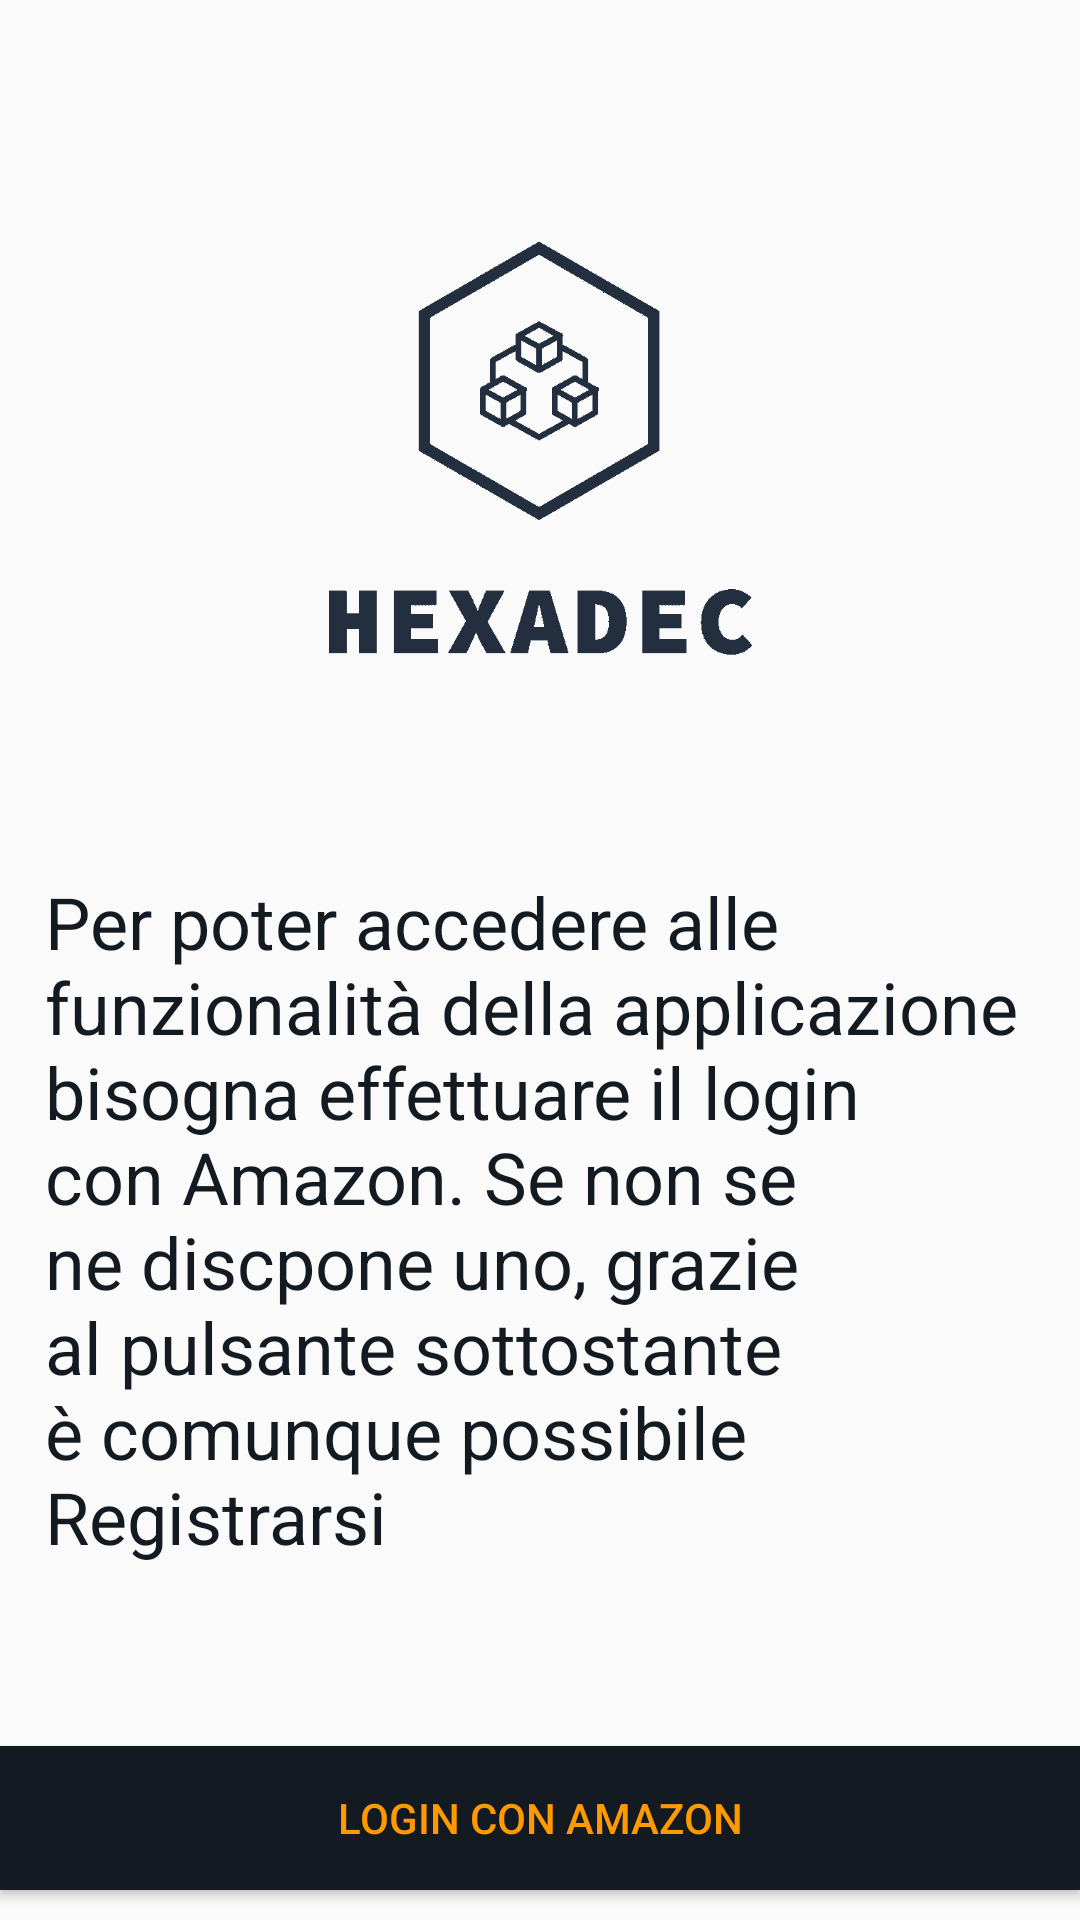

This screen was rendered from an Android layout file. Write that file and the resources it references.
<!-- AndroidManifest.xml: application theme AppTheme -->
<!-- res/layout/activity_main.xml -->
<?xml version="1.0" encoding="utf-8"?>
<androidx.constraintlayout.widget.ConstraintLayout xmlns:android="http://schemas.android.com/apk/res/android"
    xmlns:app="http://schemas.android.com/apk/res-auto"
    xmlns:tools="http://schemas.android.com/tools"
    android:layout_width="match_parent"
    android:layout_height="match_parent"
    tools:context=".view.activities.MainActivity">

    <Button
        android:id="@+id/login_with_amazon"
        android:layout_width="0dp"
        android:layout_height="wrap_content"
        android:layout_marginBottom="10dp"
        android:background="@color/colorPrimaryDark"
        android:text="Login Con Amazon"
        android:textColor="@color/colorAccent"
        app:layout_constraintBottom_toBottomOf="parent"
        app:layout_constraintEnd_toEndOf="parent"
        app:layout_constraintStart_toStartOf="parent" />

    <ImageView
        android:id="@+id/imageView"
        android:layout_width="141dp"
        android:layout_height="283dp"
        android:layout_marginStart="8dp"
        android:layout_marginLeft="8dp"
        android:layout_marginTop="8dp"
        android:layout_marginEnd="8dp"
        android:layout_marginRight="8dp"
        app:layout_constraintEnd_toEndOf="parent"
        app:layout_constraintStart_toStartOf="parent"
        app:layout_constraintTop_toTopOf="parent"
        app:srcCompat="@drawable/logo" />

    <TextView
        android:id="@+id/textView"
        android:layout_width="0dp"
        android:layout_height="0dp"
        android:layout_marginStart="15dp"
        android:layout_marginLeft="15dp"
        android:layout_marginEnd="15dp"
        android:layout_marginRight="15dp"
        android:layout_marginBottom="8dp"
        android:text="Per poter accedere alle funzionalità della applicazione bisogna effettuare il login con Amazon. Se non se ne discpone uno, grazie al pulsante sottostante è comunque possibile Registrarsi"
        android:textColor="@color/colorPrimaryDark"
        android:textSize="24sp"
        app:layout_constraintBottom_toTopOf="@+id/login_with_amazon"
        app:layout_constraintEnd_toEndOf="parent"
        app:layout_constraintStart_toStartOf="parent"
        app:layout_constraintTop_toBottomOf="@+id/imageView" />

</androidx.constraintlayout.widget.ConstraintLayout>
<!-- resources referenced by this layout -->
<resources>
  <color name="colorAccent">#FF9900</color>
  <color name="colorPrimaryDark">#131a22</color>
  <!-- drawable logo: png bitmap (drawable, 7189 bytes) -->
  <style name="AppTheme" parent="Theme.AppCompat.Light.DarkActionBar">
          
          <item name="colorPrimary">@color/colorPrimary</item>
          <item name="colorPrimaryDark">@color/colorPrimaryDark</item>
          <item name="colorAccent">@color/colorAccent</item>
      </style>
  <color name="colorPrimary">#b3b3b3</color>
</resources>
